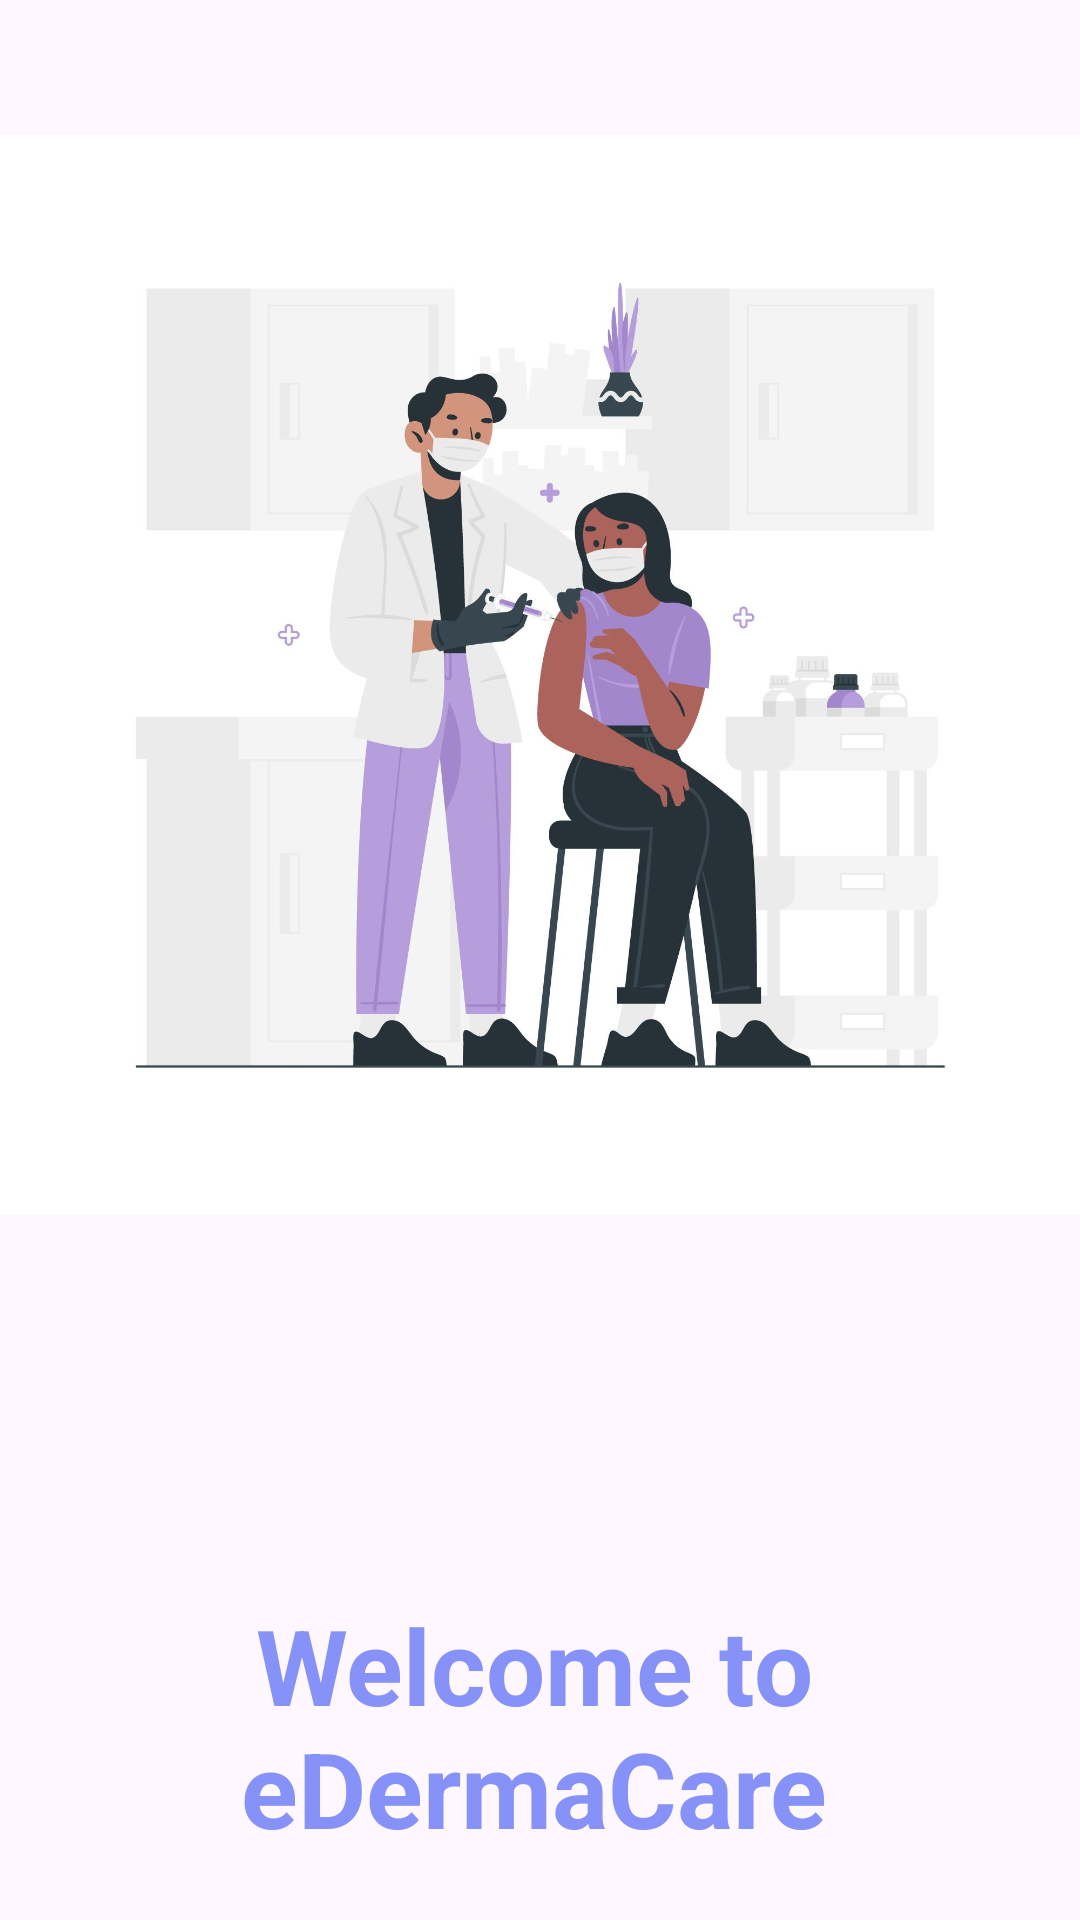

Write the Android layout XML for this screen, with the resource values it uses.
<!-- AndroidManifest.xml: application theme Theme.EDermaCareLatestt -->
<!-- res/layout/fragment_home2.xml -->
<?xml version="1.0" encoding="utf-8"?>
<FrameLayout xmlns:android="http://schemas.android.com/apk/res/android"
    xmlns:tools="http://schemas.android.com/tools"
    android:layout_width="match_parent"
    android:layout_height="match_parent"
    tools:context=".fragment_home2">



    <ImageView
        android:id="@+id/imageView2"
        android:layout_width="wrap_content"
        android:layout_height="wrap_content"
        android:layout_alignParentStart="true"
        android:layout_alignParentEnd="true"
        android:layout_marginBottom="190dp"
        android:src="@drawable/home1" />

    <TextView
        android:id="@+id/textView5"
        android:layout_width="wrap_content"
        android:layout_height="251dp"
        android:layout_alignParentStart="true"
        android:layout_alignParentTop="true"
        android:layout_alignParentEnd="true"
        android:layout_alignParentBottom="true"
        android:layout_marginStart="37dp"
        android:layout_marginTop="450dp"
        android:layout_marginEnd="41dp"
        android:layout_marginBottom="20dp"
        android:gravity="center"
        android:text="Welcome to eDermaCare"
        android:textColor="@color/lavender"
        android:textSize="35sp"
        android:textStyle="bold" />

    <Button
        android:id="@+id/getStarted"
        android:layout_width="200dp"
        android:layout_height="50dp"
        android:layout_gravity="center_horizontal"
        android:layout_marginTop="700dp"
        android:text="Get Started"/>

</FrameLayout>
<!-- resources referenced by this layout -->
<resources>
  <color name="lavender">#8692F7</color>
  <!-- drawable home1: jpg bitmap (drawable, 126468 bytes) -->
  <style name="Theme.EDermaCareLatestt" parent="Base.Theme.EDermaCareLatestt" />
  <style name="Base.Theme.EDermaCareLatestt" parent="Theme.Material3.DayNight.NoActionBar">
          
          
      </style>
</resources>
